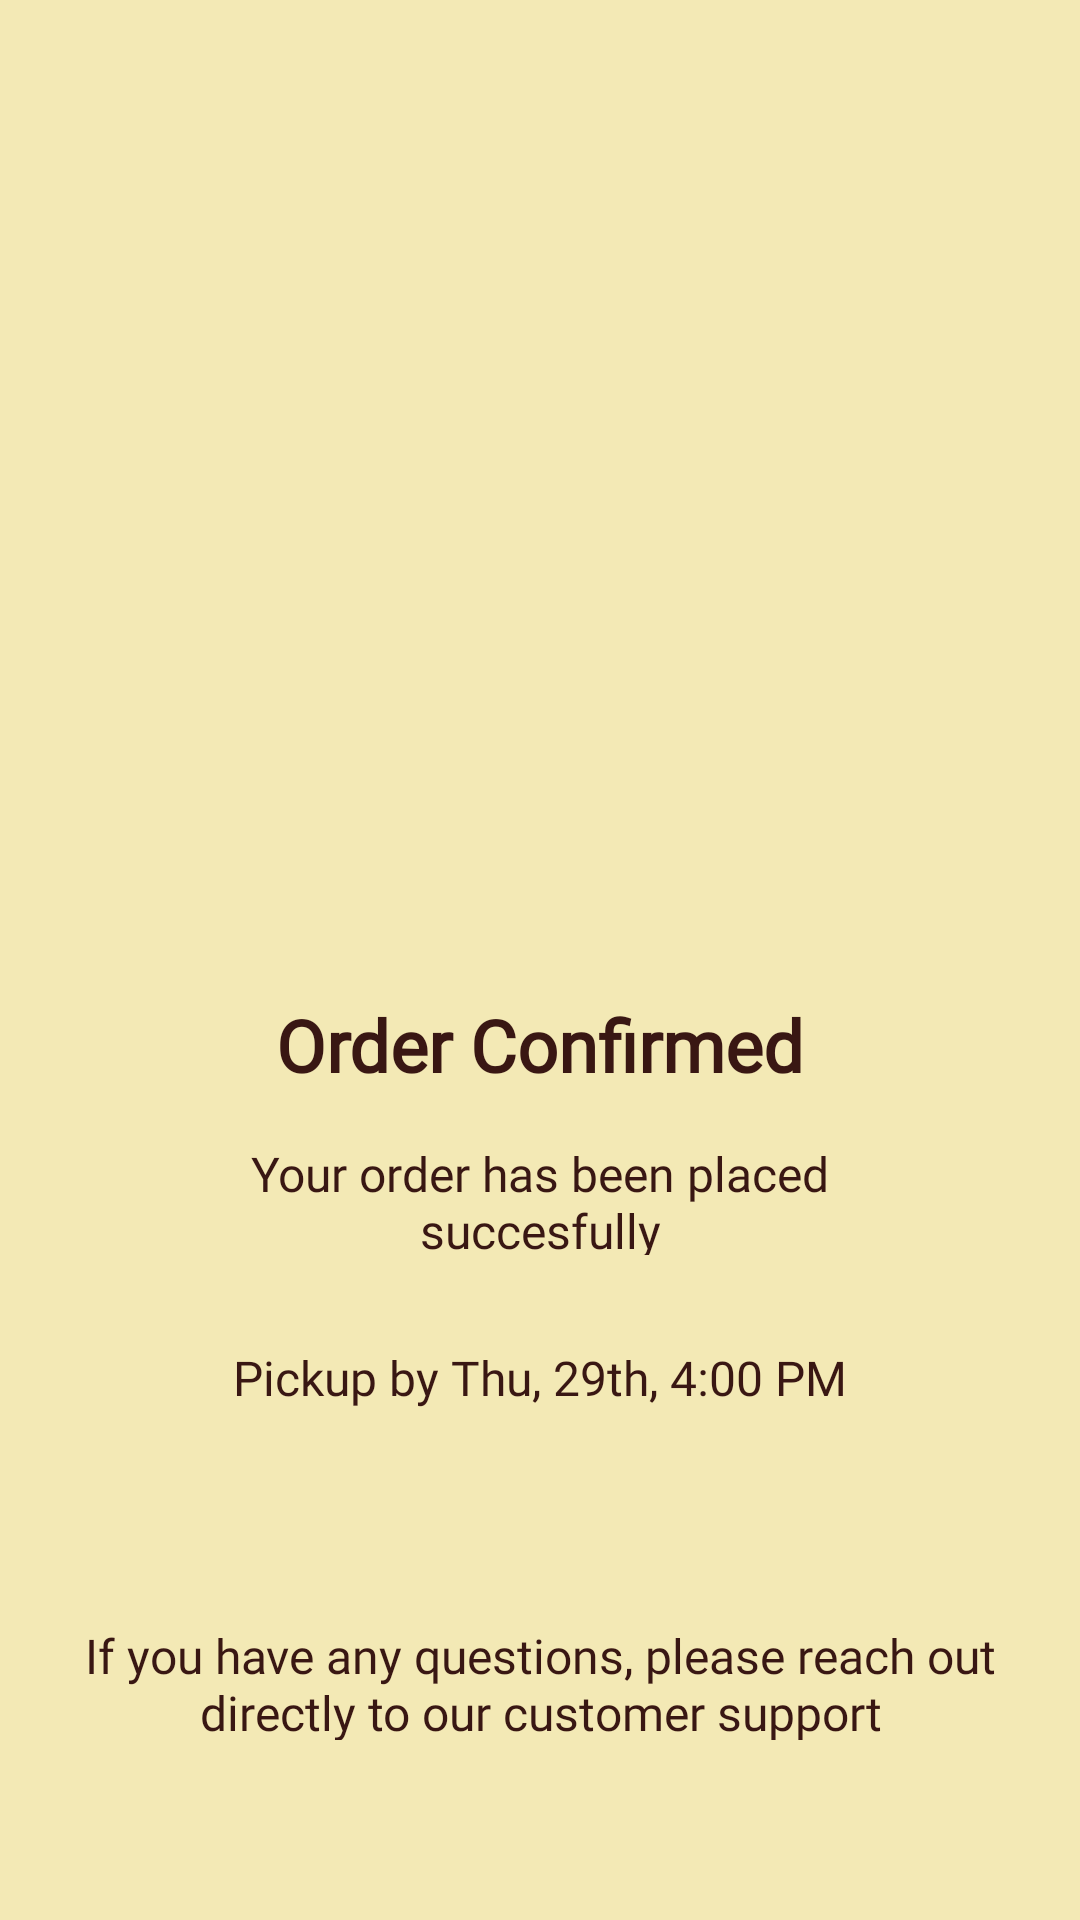

Write the Android layout XML for this screen, with the resource values it uses.
<!-- AndroidManifest.xml: application theme AppTheme -->
<!-- res/layout/orderconfirmed_pickup.xml -->
<?xml version="1.0" encoding="utf-8"?>
<androidx.constraintlayout.widget.ConstraintLayout xmlns:android="http://schemas.android.com/apk/res/android"
    xmlns:app="http://schemas.android.com/apk/res-auto"
    xmlns:tools="http://schemas.android.com/tools"
    android:layout_width="match_parent"
    android:layout_height="match_parent"
    android:background="#F3E9B5">


    <TextView
        android:id="@+id/textView2"
        android:layout_width="wrap_content"
        android:layout_height="wrap_content"
        android:layout_marginTop="332dp"
        android:fontFamily="@font/inter_black"
        android:text="Order Confirmed"
        android:textColor="#391713"
        android:textSize="24sp"
        android:textStyle="bold"
        app:layout_constraintEnd_toEndOf="parent"
        app:layout_constraintStart_toStartOf="parent"
        app:layout_constraintTop_toTopOf="parent" />

    <TextView
        android:id="@+id/textView3"
        android:layout_width="197dp"
        android:layout_height="38dp"
        android:layout_marginTop="16dp"
        android:fontFamily="@font/league_med"
        android:gravity="center"
        android:text="Your order has been placed succesfully"
        android:textColor="#391713"
        android:textSize="16sp"
        app:layout_constraintEnd_toEndOf="parent"
        app:layout_constraintStart_toStartOf="parent"
        app:layout_constraintTop_toBottomOf="@+id/textView2" />

    <TextView
        android:id="@+id/textView4"
        android:layout_width="333dp"
        android:layout_height="39dp"
        android:layout_marginBottom="60dp"
        android:fontFamily="@font/league_med"
        android:gravity="center"
        android:text="If you have any questions, please reach out directly to our customer support"
        android:textColor="#391713"
        android:textSize="16sp"
        app:layout_constraintBottom_toBottomOf="parent"
        app:layout_constraintEnd_toEndOf="parent"
        app:layout_constraintStart_toStartOf="parent" />

    <TextView
        android:id="@+id/pickup_by"
        android:layout_width="wrap_content"
        android:layout_height="wrap_content"
        android:layout_marginTop="30dp"
        android:fontFamily="@font/league_med"
        android:text="Pickup by Thu, 29th, 4:00 PM"
        android:textColor="#391713"
        android:textSize="16sp"
        app:layout_constraintEnd_toEndOf="parent"
        app:layout_constraintStart_toStartOf="parent"
        app:layout_constraintTop_toBottomOf="@+id/textView3" />

    <ImageView
        android:id="@+id/imageView3"
        android:layout_width="211dp"
        android:layout_height="226dp"
        android:layout_marginTop="75dp"
        app:layout_constraintEnd_toEndOf="parent"
        app:layout_constraintStart_toStartOf="parent"
        app:layout_constraintTop_toTopOf="parent"
        app:srcCompat="@drawable/takeaway"
        app:tint="@color/redMaroon" />
</androidx.constraintlayout.widget.ConstraintLayout>
<!-- resources referenced by this layout -->
<resources>
  <color name="redMaroon">#8B1F28</color>
  <style name="AppTheme" parent="Theme.AppCompat.Light.NoActionBar">
          
          <item name="android:windowFullscreen">true</item>
          <item name="colorPrimary">@color/purple_500</item>
          <item name="colorPrimaryVariant">@color/purple_700</item>
          <item name="colorOnPrimary">@color/white</item>
          
          <item name="colorSecondary">@color/teal_200</item>
          <item name="colorSecondaryVariant">@color/teal_700</item>
          <item name="colorOnSecondary">@color/black</item>
          
          <item name="android:statusBarColor">?attr/colorPrimaryVariant</item>
          
          <item name="android:listDivider" />
          <item name="android:textColorSecondary">@drawable/screen_background_holo_light</item>
  
  
      </style>
  <color name="purple_500">#FF6200EE</color>
  <color name="purple_700">#FF3700B3</color>
  <color name="white">#FFFFFFFF</color>
  <color name="teal_200">#FF03DAC5</color>
  <color name="teal_700">#FF018786</color>
  <color name="black">#FF000000</color>
</resources>
